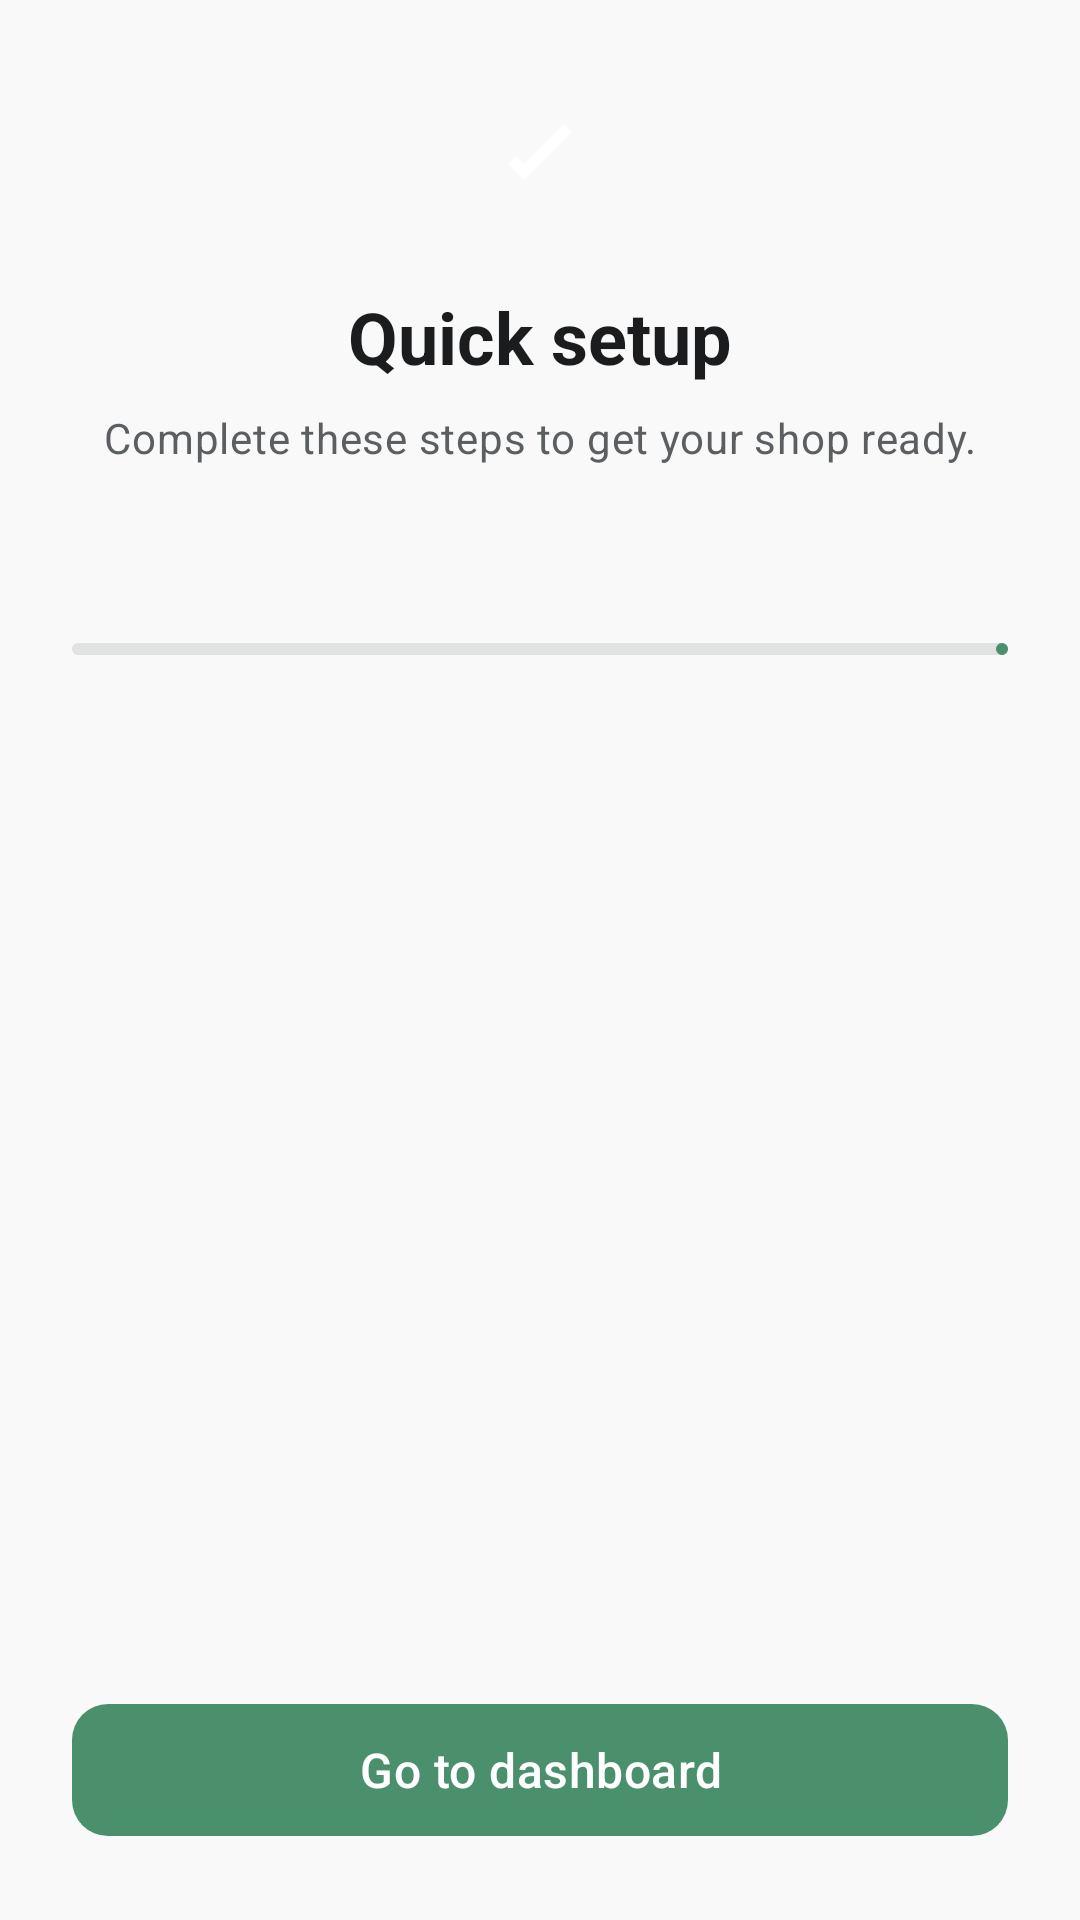

Produce the Android XML layout that renders to this screen, including the resource entries it uses.
<!-- AndroidManifest.xml: application theme Theme.Renvest -->
<!-- res/layout/activity_onboarding.xml -->
<?xml version="1.0" encoding="utf-8"?>
<androidx.constraintlayout.widget.ConstraintLayout xmlns:android="http://schemas.android.com/apk/res/android"
    xmlns:app="http://schemas.android.com/apk/res-auto"
    xmlns:tools="http://schemas.android.com/tools"
    android:id="@+id/root"
    android:layout_width="match_parent"
    android:layout_height="match_parent"
    android:background="?android:attr/colorBackground"
    android:paddingHorizontal="@dimen/padding_screen_horizontal"
    android:paddingTop="@dimen/padding_screen_vertical"
    android:paddingBottom="@dimen/padding_screen_vertical">

    <LinearLayout
        android:id="@+id/linearlayoutOnboardingHeader"
        android:layout_width="0dp"
        android:layout_height="wrap_content"
        android:gravity="center_horizontal"
        android:orientation="vertical"
        app:layout_constraintEnd_toEndOf="parent"
        app:layout_constraintStart_toStartOf="parent"
        app:layout_constraintTop_toTopOf="parent">

        <FrameLayout
            android:id="@+id/framelayoutOnboardingLogo"
            android:layout_width="@dimen/logo_size"
            android:layout_height="@dimen/logo_size"
            android:background="@drawable/bg_logo_rounded">

            <ImageView
                android:layout_width="@dimen/grid_4"
                android:layout_height="@dimen/grid_4"
                android:layout_gravity="center"
                android:contentDescription="@string/app_name"
                app:srcCompat="@drawable/ic_renvest_mark" />
        </FrameLayout>

        <TextView
            android:id="@+id/textviewOnboardingTitle"
            android:layout_width="match_parent"
            android:layout_height="wrap_content"
            android:layout_marginTop="@dimen/spacing_field"
            android:gravity="center_horizontal"
            android:text="@string/onboarding_title"
            android:textAppearance="@style/TextAppearance.Renvest.ScreenTitle.Form" />

        <TextView
            android:id="@+id/textviewOnboardingSubtitle"
            android:layout_width="match_parent"
            android:layout_height="wrap_content"
            android:layout_marginTop="@dimen/spacing_small"
            android:gravity="center_horizontal"
            android:paddingHorizontal="@dimen/spacing_small"
            android:text="@string/onboarding_subtitle"
            android:textAppearance="@style/TextAppearance.Renvest.Body" />
    </LinearLayout>

    <TextView
        android:id="@+id/textviewOnboardingProgressLabel"
        android:layout_width="0dp"
        android:layout_height="wrap_content"
        android:layout_marginTop="@dimen/spacing_section"
        android:gravity="center_horizontal"
        android:textAppearance="@style/TextAppearance.Renvest.Label"
        app:layout_constraintEnd_toEndOf="parent"
        app:layout_constraintStart_toStartOf="parent"
        app:layout_constraintTop_toBottomOf="@id/linearlayoutOnboardingHeader"
        tools:text="2 of 4 complete" />

    <com.google.android.material.progressindicator.LinearProgressIndicator
        android:id="@+id/progressOnboarding"
        android:layout_width="0dp"
        android:layout_height="wrap_content"
        android:layout_marginTop="@dimen/spacing_field"
        android:max="100"
        app:indicatorColor="@color/primary"
        app:layout_constraintEnd_toEndOf="parent"
        app:layout_constraintStart_toStartOf="parent"
        app:layout_constraintTop_toBottomOf="@id/textviewOnboardingProgressLabel"
        app:trackColor="@color/outline_soft"
        app:trackCornerRadius="@dimen/spacing_xs"
        tools:progress="50" />

    <androidx.recyclerview.widget.RecyclerView
        android:id="@+id/recyclerviewOnboardingSteps"
        android:layout_width="0dp"
        android:layout_height="0dp"
        android:layout_marginTop="@dimen/spacing_section"
        android:clipToPadding="false"
        android:overScrollMode="never"
        android:paddingTop="@dimen/spacing_small"
        android:paddingBottom="@dimen/spacing_field"
        android:scrollbars="none"
        app:layout_constraintBottom_toTopOf="@id/buttonOnboardingFinish"
        app:layout_constraintEnd_toEndOf="parent"
        app:layout_constraintStart_toStartOf="parent"
        app:layout_constraintTop_toBottomOf="@id/progressOnboarding"
        tools:itemCount="4"
        tools:listitem="@layout/item_onboarding_step" />

    <com.google.android.material.button.MaterialButton
        android:id="@+id/buttonOnboardingFinish"
        style="@style/Widget.Renvest.Button.Primary"
        android:layout_width="0dp"
        android:layout_height="wrap_content"
        android:layout_marginTop="@dimen/spacing_section"
        android:text="@string/onboarding_finish"
        app:layout_constraintBottom_toBottomOf="parent"
        app:layout_constraintEnd_toEndOf="parent"
        app:layout_constraintStart_toStartOf="parent" />
</androidx.constraintlayout.widget.ConstraintLayout>
<!-- res/layout/item_onboarding_step.xml (included above) -->
<?xml version="1.0" encoding="utf-8"?>
<com.google.android.material.card.MaterialCardView xmlns:android="http://schemas.android.com/apk/res/android"
    xmlns:app="http://schemas.android.com/apk/res-auto"
    xmlns:tools="http://schemas.android.com/tools"
    android:layout_width="match_parent"
    android:layout_height="wrap_content"
    android:layout_marginBottom="@dimen/onboarding_step_gap"
    android:clickable="true"
    android:focusable="true"
    app:cardBackgroundColor="@color/surface"
    app:cardCornerRadius="@dimen/card_corner"
    app:cardElevation="0dp"
    app:rippleColor="?attr/colorPrimary"
    app:strokeColor="@color/outline_soft"
    app:strokeWidth="@dimen/onboarding_step_stroke_todo">

    <androidx.constraintlayout.widget.ConstraintLayout
        android:layout_width="match_parent"
        android:layout_height="wrap_content"
        android:minHeight="@dimen/onboarding_step_min_height"
        android:paddingHorizontal="@dimen/onboarding_step_padding_horizontal"
        android:paddingVertical="@dimen/onboarding_step_padding_vertical">

        <FrameLayout
            android:id="@+id/framelayoutOnboardingStepIcon"
            android:layout_width="@dimen/onboarding_step_icon_size"
            android:layout_height="@dimen/onboarding_step_icon_size"
            android:background="@drawable/bg_onboarding_icon"
            app:layout_constraintBottom_toBottomOf="parent"
            app:layout_constraintStart_toStartOf="parent"
            app:layout_constraintTop_toTopOf="parent">

            <ImageView
                android:id="@+id/imageviewOnboardingStepIcon"
                android:layout_width="@dimen/grid_3"
                android:layout_height="@dimen/grid_3"
                android:layout_gravity="center"
                android:importantForAccessibility="no"
                app:tint="@color/primary"
                tools:srcCompat="@drawable/ic_person_24" />
        </FrameLayout>

        <TextView
            android:id="@+id/textviewOnboardingStepTitle"
            android:layout_width="0dp"
            android:layout_height="wrap_content"
            android:layout_marginStart="@dimen/spacing_field"
            android:layout_marginEnd="@dimen/spacing_field"
            android:textAppearance="@style/TextAppearance.Renvest.SectionTitle"
            app:layout_constraintEnd_toStartOf="@id/textviewOnboardingStepStatus"
            app:layout_constraintStart_toEndOf="@id/framelayoutOnboardingStepIcon"
            app:layout_constraintTop_toTopOf="@id/framelayoutOnboardingStepIcon"
            tools:text="Add a customer" />

        <TextView
            android:id="@+id/textviewOnboardingStepBody"
            android:layout_width="0dp"
            android:layout_height="wrap_content"
            android:layout_marginStart="@dimen/spacing_field"
            android:layout_marginTop="@dimen/spacing_small"
            android:layout_marginEnd="@dimen/spacing_field"
            android:lineSpacingExtra="2dp"
            android:textAppearance="@style/TextAppearance.Renvest.Body"
            app:layout_constraintBottom_toBottomOf="@id/framelayoutOnboardingStepIcon"
            app:layout_constraintEnd_toStartOf="@id/textviewOnboardingStepStatus"
            app:layout_constraintStart_toEndOf="@id/framelayoutOnboardingStepIcon"
            app:layout_constraintTop_toBottomOf="@id/textviewOnboardingStepTitle"
            app:layout_constraintVertical_bias="0"
            tools:text="Save your first customer on the Customers tab." />

        <TextView
            android:id="@+id/textviewOnboardingStepStatus"
            android:layout_width="wrap_content"
            android:layout_height="wrap_content"
            android:layout_marginStart="@dimen/spacing_small"
            android:background="@drawable/bg_onboarding_status_todo"
            android:drawablePadding="@dimen/spacing_xs"
            android:gravity="center"
            android:minHeight="32dp"
            android:minWidth="56dp"
            android:paddingHorizontal="@dimen/spacing_small"
            android:paddingVertical="@dimen/spacing_small"
            android:textAppearance="@style/TextAppearance.Material3.LabelMedium"
            android:textColor="@color/primary"
            android:textStyle="bold"
            app:layout_constraintBottom_toBottomOf="parent"
            app:layout_constraintEnd_toEndOf="parent"
            app:layout_constraintTop_toTopOf="parent"
            tools:text="Go" />
    </androidx.constraintlayout.widget.ConstraintLayout>
</com.google.android.material.card.MaterialCardView>
<!-- resources referenced by this layout -->
<resources>
  <color name="outline_soft">#FFE0E3E1</color>
  <color name="primary">#4A906D</color>
  <color name="surface">#FFFFFFFF</color>
  <dimen name="card_corner">12dp</dimen>
  <dimen name="grid_3">24dp</dimen>
  <dimen name="grid_4">32dp</dimen>
  <dimen name="logo_size">56dp</dimen>
  <dimen name="onboarding_step_gap">20dp</dimen>
  <dimen name="onboarding_step_icon_size">48dp</dimen>
  <dimen name="onboarding_step_min_height">88dp</dimen>
  <dimen name="onboarding_step_padding_horizontal">20dp</dimen>
  <dimen name="onboarding_step_padding_vertical">18dp</dimen>
  <dimen name="onboarding_step_stroke_todo">1dp</dimen>
  <dimen name="padding_screen_horizontal">24dp</dimen>
  <dimen name="padding_screen_vertical">24dp</dimen>
  <dimen name="spacing_field">16dp</dimen>
  <dimen name="spacing_section">24dp</dimen>
  <dimen name="spacing_small">8dp</dimen>
  <dimen name="spacing_xs">4dp</dimen>
  <!-- drawable bg_onboarding_status_todo (drawable) -->
  <?xml version="1.0" encoding="utf-8"?>
  <shape xmlns:android="http://schemas.android.com/apk/res/android"
      android:shape="rectangle">
      <solid android:color="@color/surface" />
      <stroke
          android:width="1dp"
          android:color="@color/outline_soft" />
      <corners android:radius="100dp" />
  </shape>
  <!-- drawable ic_renvest_mark (drawable) -->
  <?xml version="1.0" encoding="utf-8"?>
  <vector xmlns:android="http://schemas.android.com/apk/res/android"
      android:width="32dp"
      android:height="32dp"
      android:viewportWidth="24"
      android:viewportHeight="24">
      <path
          android:fillColor="#FFFFFF"
          android:pathData="M4,14l4,4 12,-12 -2,-2 -10,10 -2,-2z" />
  </vector>
  <string name="app_name">Renvest</string>
  <string name="onboarding_finish">Go to dashboard</string>
  <string name="onboarding_subtitle">Complete these steps to get your shop ready.</string>
  <string name="onboarding_title">Quick setup</string>
  <style name="TextAppearance.Renvest.Body" parent="TextAppearance.Material3.BodyMedium">
          <item name="android:textColor">@color/text_secondary</item>
      </style>
  <style name="TextAppearance.Renvest.Label" parent="TextAppearance.Material3.LabelLarge">
          <item name="android:textColor">@color/text_secondary</item>
          <item name="android:textStyle">bold</item>
      </style>
  <style name="TextAppearance.Renvest.ScreenTitle.Form" parent="TextAppearance.Material3.HeadlineSmall">
          <item name="android:textColor">@color/text_primary</item>
          <item name="android:textStyle">bold</item>
      </style>
  <style name="TextAppearance.Renvest.SectionTitle" parent="TextAppearance.Material3.TitleMedium">
          <item name="android:textColor">@color/text_primary</item>
          <item name="android:textStyle">bold</item>
      </style>
  <style name="Widget.Renvest.Button.Primary" parent="Widget.Material3.Button">
          <item name="android:textAllCaps">false</item>
          <item name="cornerRadius">@dimen/input_corner</item>
          <item name="android:minHeight">52dp</item>
          <item name="android:textAppearance">@style/TextAppearance.Material3.TitleMedium</item>
          <item name="android:elevation">2dp</item>
      </style>
  <style name="Theme.Renvest" parent="Base.Theme.Renvest" />
  <color name="text_secondary">#FF5C5F62</color>
  <color name="text_primary">#FF1A1C1E</color>
  <dimen name="input_corner">12dp</dimen>
  <color name="on_primary">#FFFFFFFF</color>
  <color name="primary_dark">#3A7357</color>
  <color name="on_surface">#FF1A1C1E</color>
  <color name="on_surface_variant">#FF5C5F62</color>
  <color name="background">#FFF8F9F8</color>
</resources>
